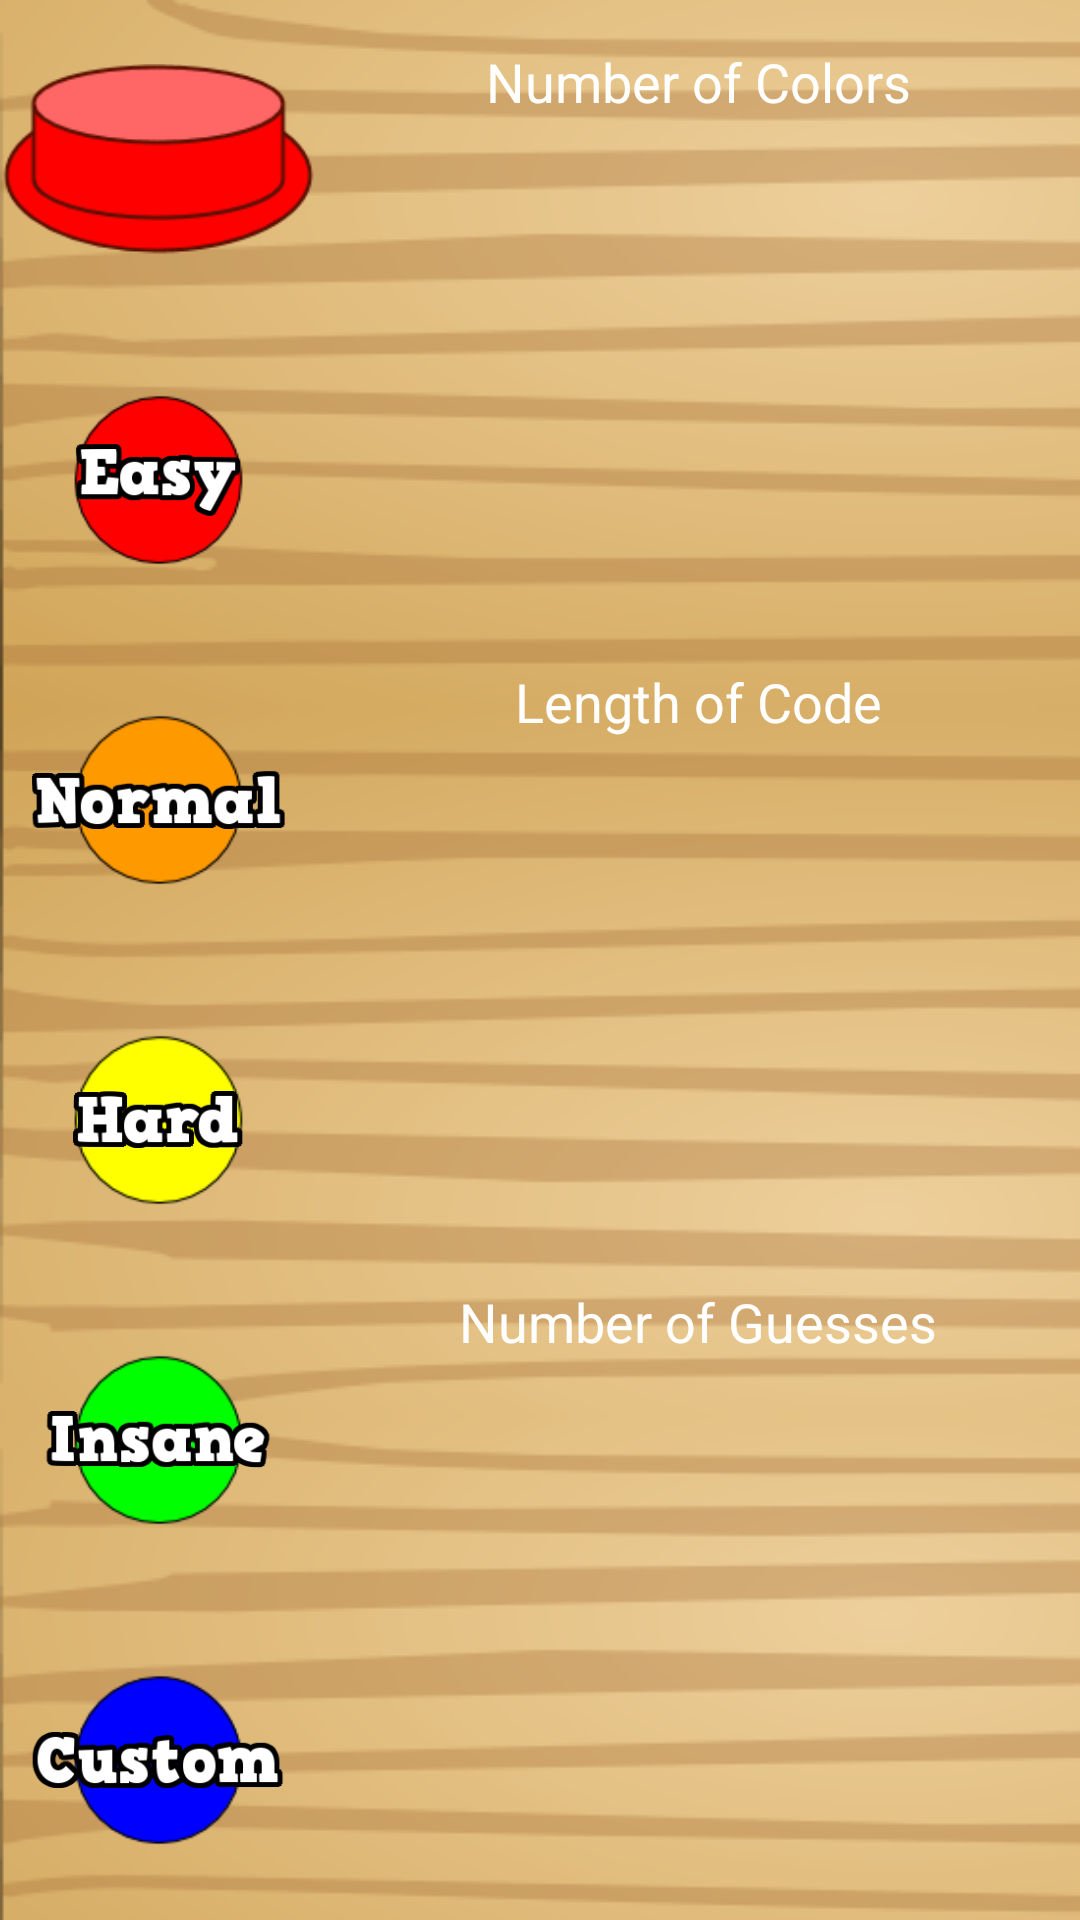

The Android layout XML behind this screen, and the referenced resources:
<!-- AndroidManifest.xml: application theme android:Theme.NoTitleBar.Fullscreen -->
<!-- res/layout/change_difficulty_layout.xml -->
<?xml version="1.0" encoding="utf-8"?>
<LinearLayout xmlns:android="http://schemas.android.com/apk/res/android"
    android:layout_width="match_parent"
    android:layout_height="match_parent"
    android:background="@drawable/wood_background" >

    <LinearLayout
        android:layout_width="0dp"
        android:layout_height="match_parent"
        android:layout_weight="2.5"
        android:orientation="vertical" >

        <ImageButton
            android:id="@+id/guessbutton"
            android:layout_width="wrap_content"
            android:layout_height="0dp"
            android:layout_gravity="center"
            android:layout_weight="1"
            android:background="#00000000"
            android:onClick="chooseDifficultyClick"
            android:scaleType="centerInside"
            android:src="@drawable/guess_button_selector" />

        <FrameLayout
            android:id="@+id/change_difficulty_easy_button_frame"
            android:layout_width="match_parent"
            android:layout_height="0dp"
            android:layout_weight="1" >

            <ImageView
                android:id="@+id/change_difficulty_easy_button"
                android:layout_width="fill_parent"
                android:layout_height="fill_parent"
                android:layout_gravity="center"
                android:scaleType="fitCenter"
                android:scaleX=".6"
                android:scaleY=".6"
                android:src="@drawable/red_ball" />

           <ImageView
                android:layout_width="match_parent"
                android:layout_height="match_parent"
                android:layout_gravity="center"
                android:scaleType="fitCenter"
                android:scaleX=".8"
                android:scaleY=".8"
                android:src="@drawable/easy"
                />
        </FrameLayout>

        <FrameLayout
            android:id="@+id/change_difficulty_normal_button_frame"
            android:layout_width="match_parent"
            android:layout_height="0dp"
            android:layout_weight="1" >

            <ImageView
                android:id="@+id/change_difficulty_normal_button"
                android:layout_width="fill_parent"
                android:layout_height="fill_parent"
                android:layout_gravity="center"
                android:scaleType="fitCenter"
                android:scaleX=".6"
                android:scaleY=".6"
                android:src="@drawable/orange_ball" />

            <ImageView
                android:layout_width="match_parent"
                android:layout_height="match_parent"
                android:layout_gravity="center"
                android:scaleType="fitCenter"
                android:scaleX=".8"
                android:scaleY=".8"
                android:src="@drawable/normal"
                />
        </FrameLayout>

        <FrameLayout
            android:id="@+id/change_difficulty_hard_button_frame"
            android:layout_width="match_parent"
            android:layout_height="0dp"
            android:layout_weight="1" >

            <ImageView
                android:id="@+id/change_difficulty_hard_button"
                android:layout_width="fill_parent"
                android:layout_height="fill_parent"
                android:layout_gravity="center"
                android:scaleType="fitCenter"
                android:scaleX=".6"
                android:scaleY=".6"
                android:src="@drawable/yellow_ball" />

            <ImageView
                android:layout_width="match_parent"
                android:layout_height="match_parent"
                android:layout_gravity="center"
                android:scaleType="fitCenter"
                android:scaleX=".8"
                android:scaleY=".8"
                android:src="@drawable/hard"
                />
        </FrameLayout>

        <FrameLayout
            android:id="@+id/change_difficulty_insane_button_frame"
            android:layout_width="match_parent"
            android:layout_height="0dp"
            android:layout_weight="1" >

            <ImageView
                android:id="@+id/change_difficulty_insane_button"
                android:layout_width="fill_parent"
                android:layout_height="fill_parent"
                android:layout_gravity="center"
                android:scaleType="fitCenter"
                android:scaleX=".6"
                android:scaleY=".6"
                android:src="@drawable/green_ball" />

           <ImageView
                android:layout_width="match_parent"
                android:layout_height="match_parent"
                android:layout_gravity="center"
                android:scaleType="fitCenter"
                android:scaleX=".8"
                android:scaleY=".8"
                android:src="@drawable/insane"
                />
        </FrameLayout>

        <FrameLayout
            android:id="@+id/change_difficulty_custom_button_frame"
            android:layout_width="match_parent"
            android:layout_height="0dp"
            android:layout_weight="1" >

            <ImageView
                android:id="@+id/change_difficulty_custom_button"
                android:layout_width="fill_parent"
                android:layout_height="fill_parent"
                android:layout_gravity="center"
                android:scaleType="fitCenter"
                android:scaleX=".6"
                android:scaleY=".6"
                android:src="@drawable/blue_ball" />

            <ImageView
                android:layout_width="match_parent"
                android:layout_height="match_parent"
                android:layout_gravity="center"
                android:scaleType="fitCenter"
                android:scaleX=".8"
                android:scaleY=".8"
                android:src="@drawable/custom"
                />
        </FrameLayout>
    </LinearLayout>

    <LinearLayout
        android:id="@+id/change_difficulty_wheel_layout"
        android:layout_width="0dp"
        android:layout_height="match_parent"
        android:layout_marginBottom="10dp"
        android:layout_marginTop="10dp"
        
        android:layout_weight="6"
        android:orientation="vertical" >

        <TextView
            android:id="@+id/change_difficulty_num_colors_textview"
            android:layout_width="match_parent"
            android:layout_height="wrap_content"
            android:layout_marginLeft="10dp"
            android:layout_marginRight="10dp"
            
            android:gravity="center"
            android:paddingBottom="5dp"
            android:paddingTop="5dp"
            android:text="Number of Colors"
            android:textAppearance="?android:attr/textAppearanceMedium"
            android:textColor="@android:color/white" />

        <FrameLayout
            android:id="@+id/change_difficulty_num_colors_frame"
            android:layout_width="wrap_content"
            android:layout_height="0dp"
            android:layout_weight="1" >
        </FrameLayout>

        <TextView
            android:id="@+id/change_difficulty_lenght_of_code_textview"
            android:layout_width="match_parent"
            android:layout_height="wrap_content"
            android:layout_gravity="center"
             android:layout_marginLeft="10dp"
            android:layout_marginRight="10dp"
            android:gravity="center"
            android:paddingBottom="5dp"
            android:paddingTop="5dp"
            android:text="Length of Code"
            android:textAppearance="?android:attr/textAppearanceMedium"
            android:textColor="@android:color/white" />

        <FrameLayout
            android:id="@+id/change_difficulty_length_of_code_frame"
            android:layout_width="wrap_content"
            android:layout_height="0dp"
            android:layout_weight="1" >
        </FrameLayout>

        <TextView
            android:id="@+id/change_difficulty_num_guesses_textview"
            android:layout_width="match_parent"
            android:layout_height="wrap_content"
            android:layout_gravity="center"
            android:layout_marginLeft="10dp"
            android:layout_marginRight="10dp"
            android:gravity="center"
            android:paddingBottom="5dp"
            android:paddingTop="5dp"
            android:text="Number of Guesses"
            android:textAppearance="?android:attr/textAppearanceMedium"
            android:textColor="@android:color/white" />

        <FrameLayout
            android:id="@+id/change_difficulty_num_guesses_frame"
            android:layout_width="wrap_content"
            android:layout_height="0dp"
            android:layout_weight="1" >
        </FrameLayout>
    </LinearLayout>

</LinearLayout>
<!-- resources referenced by this layout -->
<resources>
  <!-- drawable blue_ball: png bitmap (drawable, 1935 bytes) -->
  <!-- drawable custom: png bitmap (drawable, 6787 bytes) -->
  <!-- drawable easy: png bitmap (drawable, 4761 bytes) -->
  <!-- drawable green_ball: png bitmap (drawable, 1975 bytes) -->
  <!-- drawable guess_button_selector (drawable) -->
  <?xml version="1.0" encoding="utf-8"?>
   <selector xmlns:android="http://schemas.android.com/apk/res/android">
       <item android:state_pressed="true"
             android:drawable="@drawable/guess_button_pressed2" /> 
       <item android:state_enabled="false"
             android:drawable="@drawable/guess_button_dissabled" /> 
       <item android:drawable="@drawable/guess_button" /> 
   </selector>
  <!-- drawable hard: png bitmap (drawable, 4217 bytes) -->
  <!-- drawable insane: png bitmap (drawable, 4930 bytes) -->
  <!-- drawable normal: png bitmap (drawable, 6210 bytes) -->
  <!-- drawable orange_ball: png bitmap (drawable, 2262 bytes) -->
  <!-- drawable red_ball: png bitmap (drawable, 2005 bytes) -->
  <!-- drawable wood_background (drawable) -->
  <?xml version="1.0" encoding="utf-8"?>
  <bitmap xmlns:android="http://schemas.android.com/apk/res/android"
      android:src="@drawable/light_plank"
      android:tileMode="mirror"
       >
      
  </bitmap>
  <!-- drawable yellow_ball: png bitmap (drawable, 2245 bytes) -->
  <!-- drawable guess_button_pressed2: png bitmap (drawable, 3207 bytes) -->
  <!-- drawable guess_button_dissabled: png bitmap (drawable, 3928 bytes) -->
  <!-- drawable guess_button: png bitmap (drawable, 3982 bytes) -->
  <!-- drawable light_plank: png bitmap (drawable, 62470 bytes) -->
</resources>
